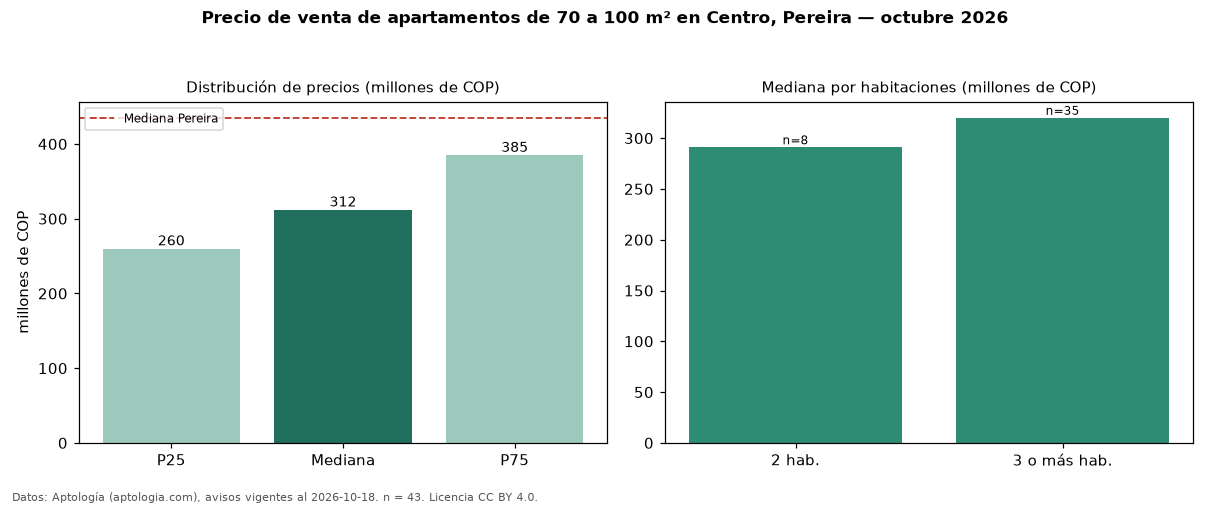

The table this chart was drawn from, first rows:
seccion, metrica, valor, moneda, n
filtro, area3, de 70 a 100 m², , 43
precio, p25, 260000000, COP, 43
precio, mediana, 312000000, COP, 43
precio, p75, 385000000, COP, 43
precio, minimo, 180000000, COP, 43
precio, maximo, 560000000, COP, 43
m2, mediana_precio_m2, 3947368, COP, 41
m2, area_mediana_m2, 84.0, m2, 41
admin, mediana_admin_mes, 404500, COP, 28
banos, mediana_banos, 2.0, , 
parqueadero, pct_con_parqueadero, 67.4, %, 43
estrato, estrato_mas_frecuente, 5, , 43
habitaciones, 2, 291000000, COP, 8
habitaciones, 3+, 320000000, COP, 35
ciudad, mediana_ciudad_referencia, 435000000, COP, 
ciudad, mediana_m2_ciudad, 5500000, COP, 
fuente, fecha_datos, 2026-10-18, , 
fuente, atribucion, https://www.aptologia.com/venta/pereira/…, , 
fuente, licencia, CC BY 4.0, , 
